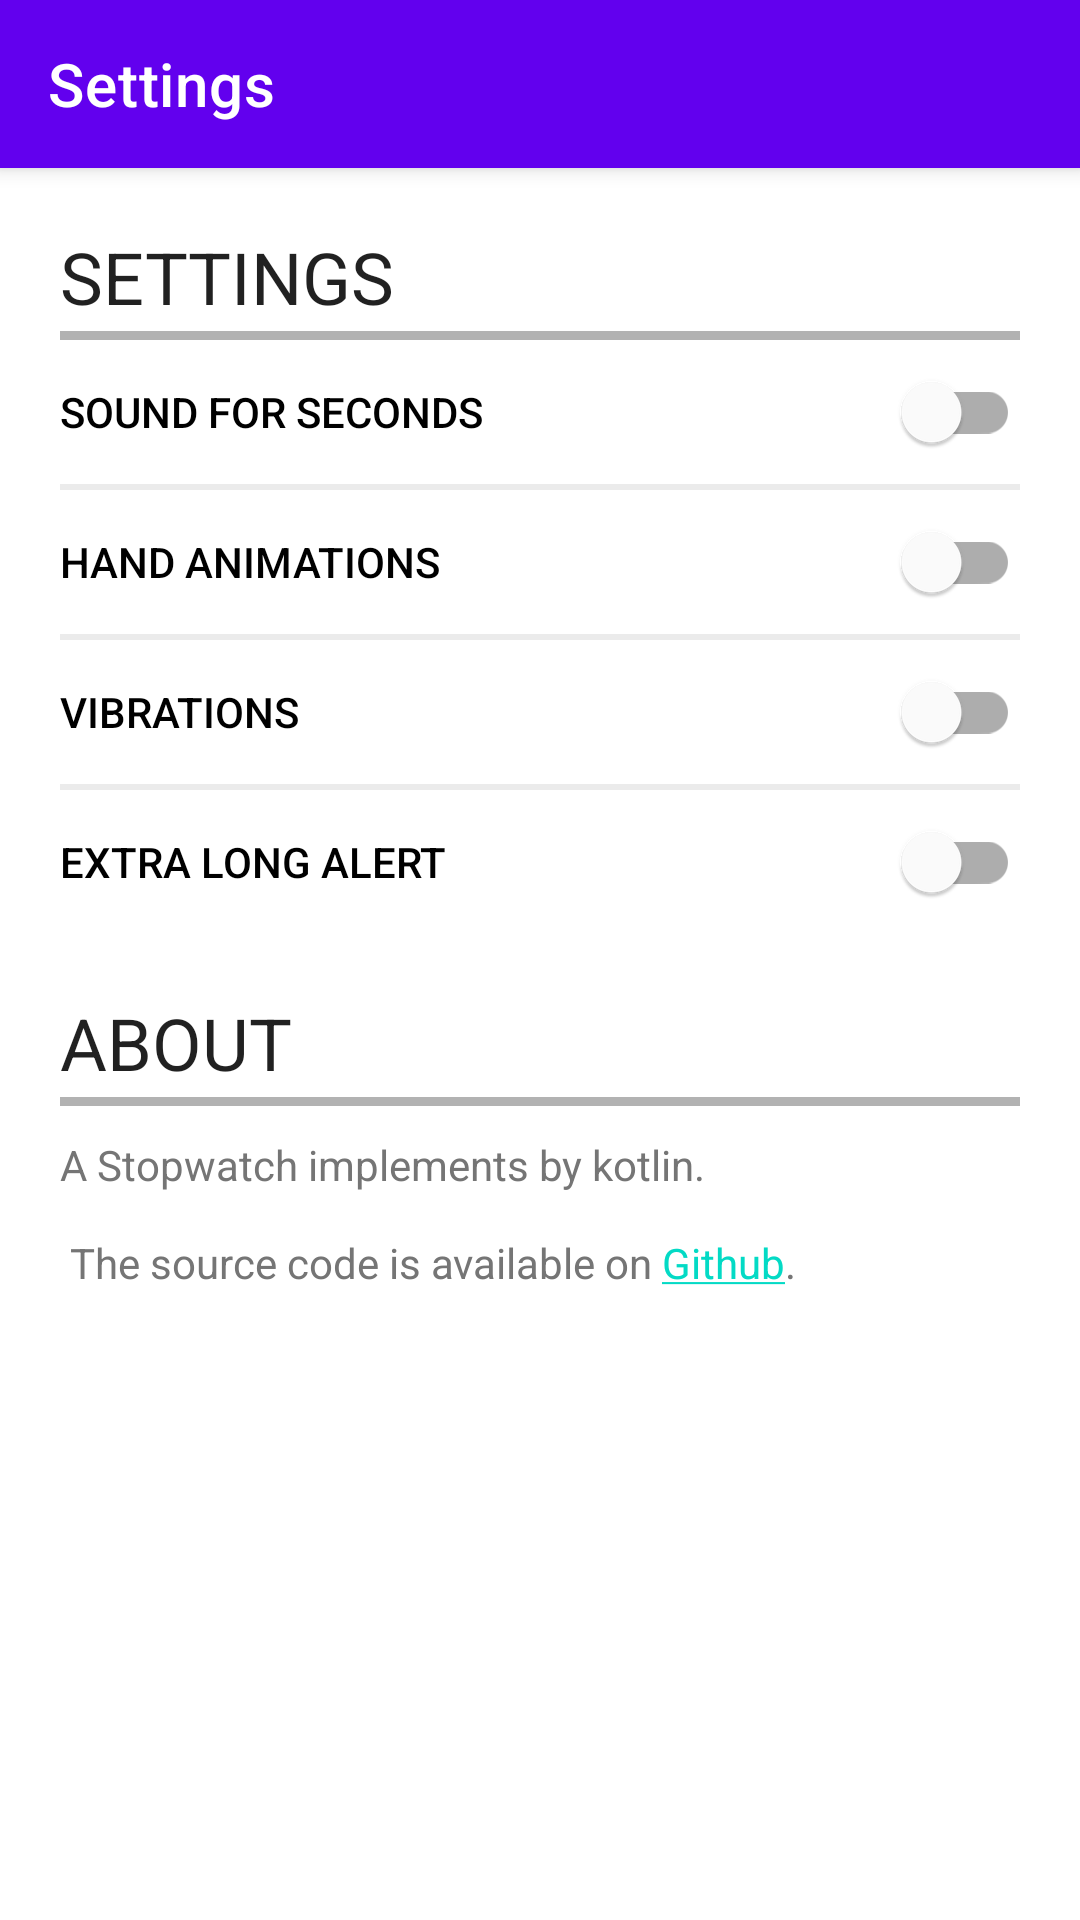

Reconstruct the res/layout file that produces this screen, plus the resources it refers to.
<!-- AndroidManifest.xml: application theme Theme.Stopwatch -->
<!-- res/layout/activity_settings.xml -->
<?xml version="1.0" encoding="utf-8"?>
<androidx.coordinatorlayout.widget.CoordinatorLayout
    xmlns:android="http://schemas.android.com/apk/res/android"
    xmlns:app="http://schemas.android.com/apk/res-auto"
    xmlns:tools="http://schemas.android.com/tools"
    android:layout_width="match_parent"
    android:layout_height="match_parent">

    <com.google.android.material.appbar.AppBarLayout
        android:layout_width="match_parent"
        android:layout_height="wrap_content"
        android:fitsSystemWindows="true"
        android:theme="@style/Theme.Stopwatch.AppBarOverlay">

        <androidx.appcompat.widget.Toolbar
            android:id="@+id/toolbar"
            android:layout_width="match_parent"
            android:layout_height="?attr/actionBarSize"
            app:title="@string/settings"
            tools:navigationIcon="@drawable/ic_baseline_arrow_back_24" />

    </com.google.android.material.appbar.AppBarLayout>

    <androidx.core.widget.NestedScrollView
        android:id="@+id/nested_scroller_view"
        android:layout_width="match_parent"
        android:layout_height="match_parent"
        app:layout_behavior="@string/appbar_scrolling_view_behavior">

        <LinearLayout
            android:layout_width="match_parent"
            android:layout_height="wrap_content"
            android:orientation="vertical"
            android:paddingLeft="20dp"
            android:paddingRight="20dp">

            <com.google.android.material.textview.MaterialTextView
                android:layout_width="match_parent"
                android:layout_height="wrap_content"
                android:paddingTop="20dp"
                android:text="@string/settings_settings"
                android:textAppearance="@style/TextAppearance.AppCompat.Headline" />

            <View
                android:layout_width="match_parent"
                android:layout_height="3dp"
                android:layout_marginTop="2dp"
                android:background="#B2B2B2" />

            <com.google.android.material.switchmaterial.SwitchMaterial
                android:id="@+id/settings_seconds_sound"
                android:layout_width="match_parent"
                android:layout_height="wrap_content"
                android:text="@string/settings_sound_secs"
                android:textAppearance="@style/TextAppearance.AppCompat.Widget.Switch" />

            <View
                android:layout_width="match_parent"
                android:layout_height="2dp"
                android:background="#EBEBEB" />

            <com.google.android.material.switchmaterial.SwitchMaterial
                android:id="@+id/settings_animations"
                android:layout_width="match_parent"
                android:layout_height="wrap_content"
                android:text="@string/settings_animations"
                android:textAppearance="@style/TextAppearance.AppCompat.Widget.Switch" />

            <View
                android:layout_width="match_parent"
                android:layout_height="2dp"
                android:background="#EBEBEB" />

            <com.google.android.material.switchmaterial.SwitchMaterial
                android:id="@+id/settings_vibrate"
                android:layout_width="match_parent"
                android:layout_height="wrap_content"
                android:text="@string/settings_vibrate"
                android:textAppearance="@style/TextAppearance.AppCompat.Widget.Switch" />

            <View
                android:layout_width="match_parent"
                android:layout_height="2dp"
                android:background="#EBEBEB" />

            <com.google.android.material.switchmaterial.SwitchMaterial
                android:id="@+id/settings_endless_alert"
                android:layout_width="match_parent"
                android:layout_height="wrap_content"
                android:text="@string/settings_endless_alert"
                android:textAppearance="@style/TextAppearance.AppCompat.Widget.Switch" />

            <com.google.android.material.textview.MaterialTextView
                android:layout_width="match_parent"
                android:layout_height="wrap_content"
                android:layout_marginTop="20dp"
                android:text="@string/settings_about"
                android:textAppearance="@style/TextAppearance.AppCompat.Headline" />

            <View
                android:layout_width="match_parent"
                android:layout_height="3dp"
                android:layout_marginTop="2dp"
                android:background="#B2B2B2" />

            <com.google.android.material.textview.MaterialTextView
                android:layout_width="match_parent"
                android:layout_height="wrap_content"
                android:layout_marginTop="10dp"
                android:text="@string/settings_about_text"
                android:textAppearance="@style/TextAppearance.AppCompat.Small"
                android:textColor="#757575" />

        </LinearLayout>
    </androidx.core.widget.NestedScrollView>

</androidx.coordinatorlayout.widget.CoordinatorLayout>
<!-- resources referenced by this layout -->
<resources>
  <string name="settings">Settings</string>
  <string name="settings_about">ABOUT</string>
  <string name="settings_about_text" translatable="false">A Stopwatch implements by kotlin. \n\n The source code is available on <a href="https://github.com/iplanetcn/stopwatch-android">Github</a>.</string>
  <string name="settings_animations">Hand Animations</string>
  <string name="settings_endless_alert">Extra Long Alert</string>
  <string name="settings_settings">SETTINGS</string>
  <string name="settings_sound_secs">Sound for Seconds</string>
  <string name="settings_vibrate">Vibrations</string>
  <style name="Theme.Stopwatch.AppBarOverlay" parent="ThemeOverlay.AppCompat.Dark.ActionBar" />
  <style name="Theme.Stopwatch" parent="@style/Theme.MaterialComponents.DayNight.NoActionBar">
          
          <item name="colorPrimary">@color/purple_500</item>
          <item name="colorPrimaryVariant">@color/purple_700</item>
          <item name="colorOnPrimary">@color/white</item>
          
          <item name="colorSecondary">@color/teal_200</item>
          <item name="colorSecondaryVariant">@color/teal_700</item>
          <item name="colorOnSecondary">@color/black</item>
          
          <item name="android:statusBarColor">?attr/colorPrimaryVariant</item>
      </style>
  <color name="purple_500">#FF6200EE</color>
  <color name="purple_700">#FF3700B3</color>
  <color name="white">#ffffffff</color>
  <color name="teal_200">#FF03DAC5</color>
  <color name="teal_700">#FF018786</color>
  <color name="black">#ff000000</color>
</resources>
